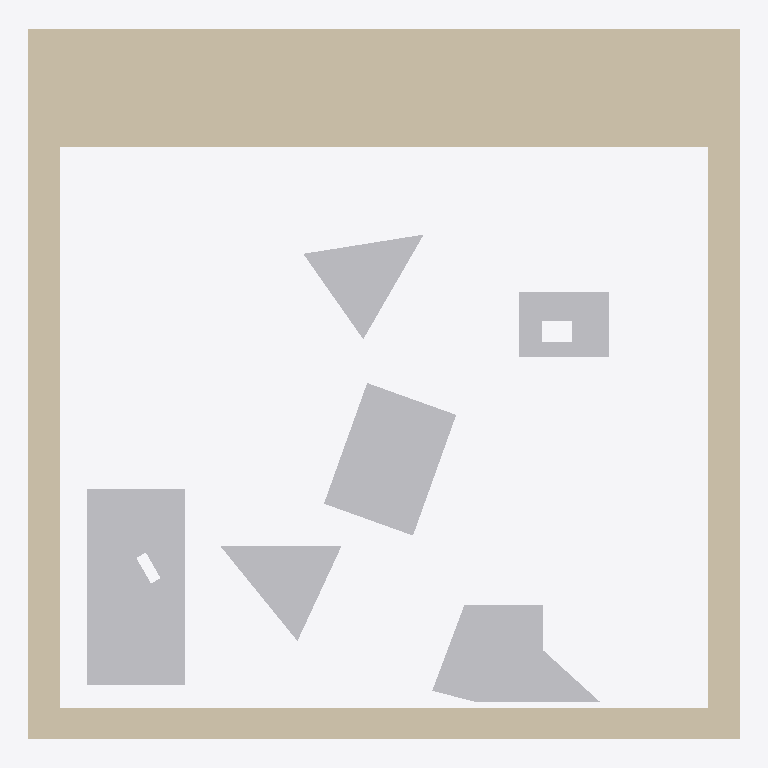
Plan cut of the same IFC building model at storey 'Default Building Storey' (level 0.00 m, cut at 1.40 m), seen from above with north up, elements coloured by IFC class: 6 other elements (light grey), 1 wall (beige). No cut surface shows.
Extent 10.4 m × 10.4 m × 0.0 m (x, y, z). Storeys (1): Default Building Storey at 0.00 m. Elements (7): 6 IfcBuildingElementProxy, 1 IfcWall.

HEADER;
FILE_DESCRIPTION(('ViewDefinition [CoordinationView]'),'2;1');
FILE_NAME('','2024-04-12T10:52:58',(''),(''),'','SketchUp Pro 2015','');
FILE_SCHEMA(('IFC2X3'));
ENDSEC;
DATA;
#1=IFCPROJECT('0QAj5OCQD14Qzp4xKDq9gk',#2,'Default Project','Description of Default Project',$,$,$,(#20),#7);
#24=IFCSITE('268aNoE9X2BOpsdruk9kIC',#2,'Default Site','Description of Default Site',$,#25,$,$,.ELEMENT.,(24,28,0),(54,25,0),10.0,$,$);
#30=IFCBUILDING('2zkzWCjy11lOQzX3EyHo6J',#2,'Default Building','Description of Default Building',$,#31,$,$,.ELEMENT.,$,$,#36);
#37=IFCBUILDINGSTOREY('3c6ITDuLv5txglYWyZn6hI',#2,'Default Building Storey','Description of Default Building Storey',$,#38,$,$,.ELEMENT.,0.0);
#197=IFCWALL('3qLE9A2w56ggP$qW0sJQ0c',#2,'Aussenwand','Description of Object',$,#198,#203,$);
#239=IFCBUILDINGELEMENTPROXY('1fRJyIfvr0bOmeFw9beer1',#2,'Klaus','Description of Object',$,#240,#245,$,$);
#47=IFCBUILDINGELEMENTPROXY('0FIAj1COv1OQ9WC3bsY9eD',#2,'Hildegard','Description of Object',$,#48,#53,$,$);
#161=IFCBUILDINGELEMENTPROXY('3II8xdGSH0QRm4ylnQ57v1',#2,'Kevin','Description of Object',$,#162,#167,$,$);
#95=IFCBUILDINGELEMENTPROXY('0xwyXS21b8bOKsT2L4PQoA',#2,'Dieter','Description of Object',$,#96,#101,$,$);
#128=IFCBUILDINGELEMENTPROXY('27PZ3GSc56tekCu9VVZKZR',#2,'Ursel','Description of Object',$,#129,#134,$,$);
#296=IFCBUILDINGELEMENTPROXY('1XdMe4hFL8KxHQow3piD7B',#2,'Klausi','Description of Object',$,#297,#302,$,$);
ENDSEC;
